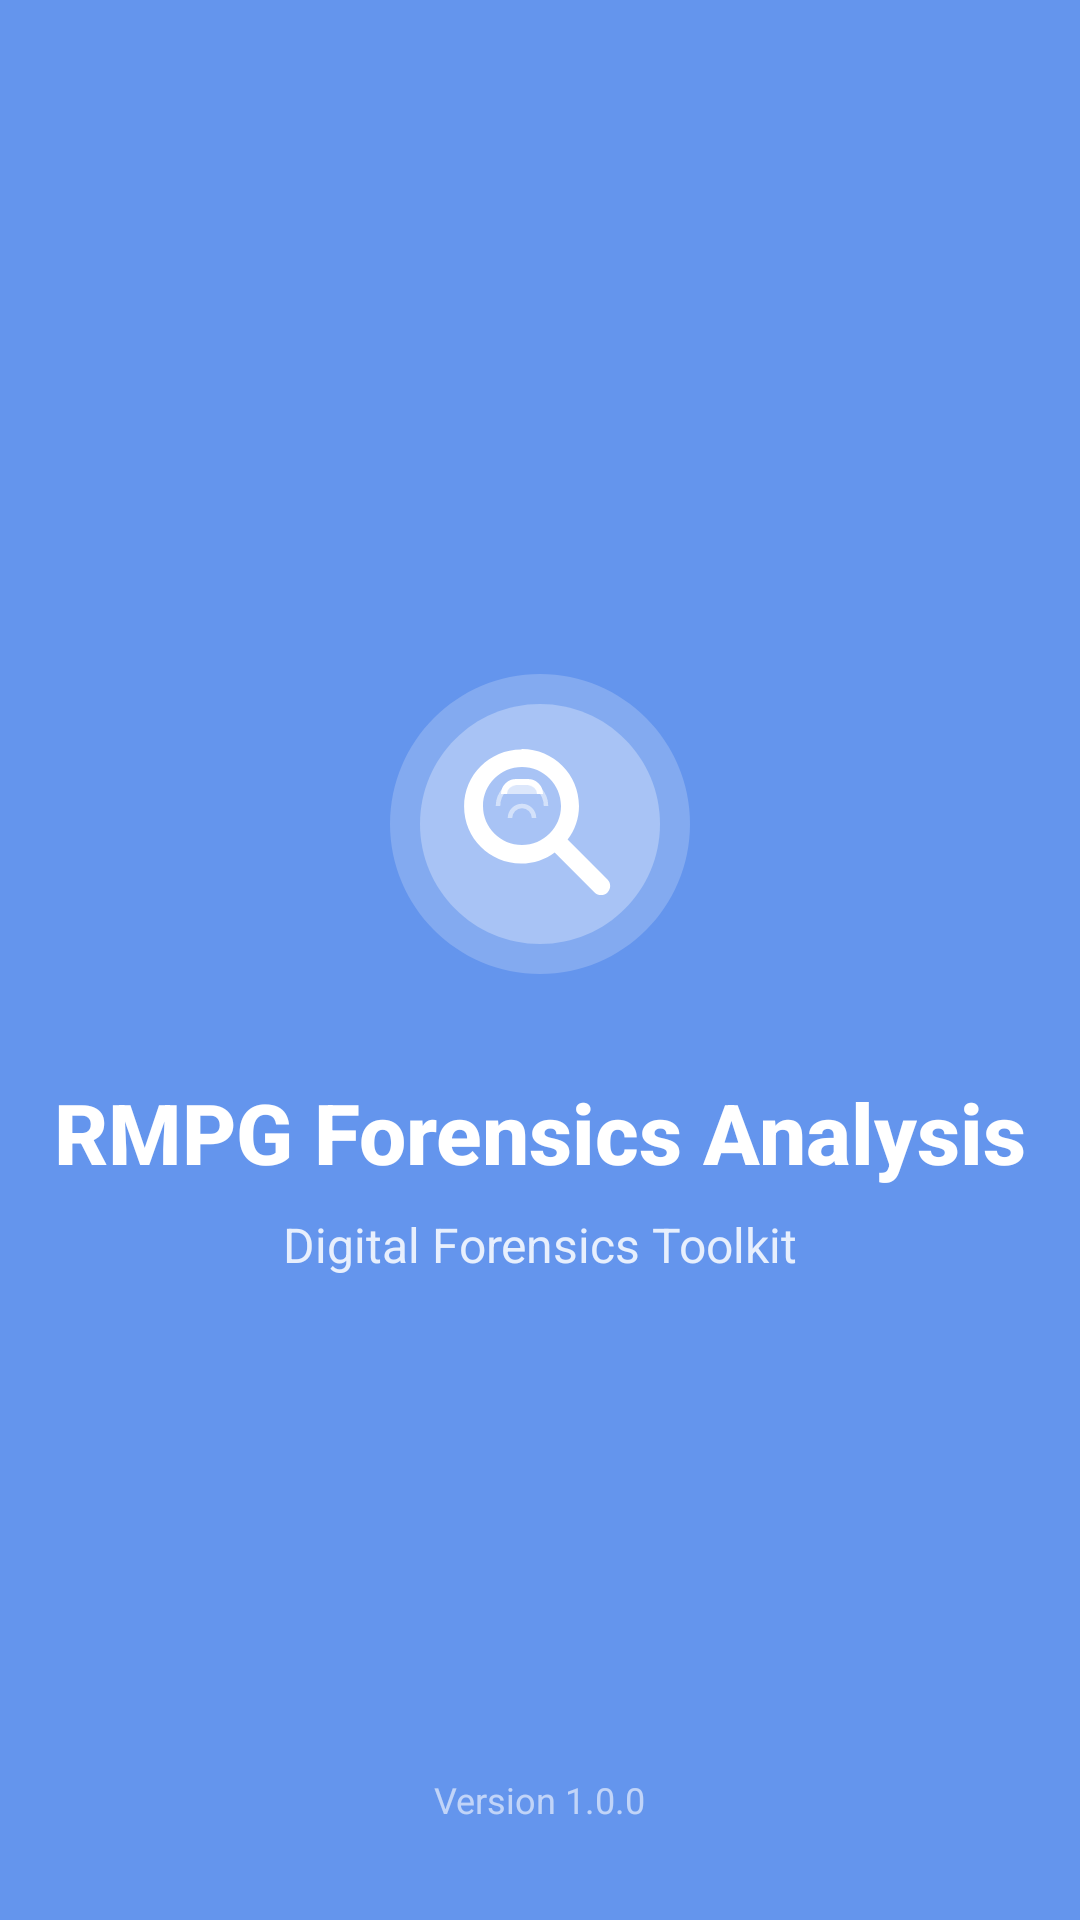

The Android layout XML behind this screen, and the referenced resources:
<!-- AndroidManifest.xml: activity theme Theme.RMPGForensics.Splash -->
<!-- res/layout/activity_splash.xml -->
<?xml version="1.0" encoding="utf-8"?>
<androidx.constraintlayout.widget.ConstraintLayout
    xmlns:android="http://schemas.android.com/apk/res/android"
    xmlns:app="http://schemas.android.com/apk/res-auto"
    xmlns:tools="http://schemas.android.com/tools"
    android:layout_width="match_parent"
    android:layout_height="match_parent"
    android:background="@color/cornflower_blue"
    tools:context=".SplashActivity">

    
    <ImageView
        android:id="@+id/splashIcon"
        android:layout_width="120dp"
        android:layout_height="120dp"
        android:src="@drawable/ic_forensics_logo"
        android:contentDescription="@string/app_name"
        app:layout_constraintBottom_toTopOf="@id/splashTitle"
        app:layout_constraintEnd_toEndOf="parent"
        app:layout_constraintStart_toStartOf="parent"
        app:layout_constraintTop_toTopOf="parent"
        app:layout_constraintVertical_chainStyle="packed" />

    
    <TextView
        android:id="@+id/splashTitle"
        android:layout_width="wrap_content"
        android:layout_height="wrap_content"
        android:layout_marginTop="24dp"
        android:text="@string/app_name"
        android:textColor="@android:color/white"
        android:textSize="28sp"
        android:textStyle="bold"
        android:fontFamily="sans-serif-medium"
        app:layout_constraintBottom_toTopOf="@id/splashSubtitle"
        app:layout_constraintEnd_toEndOf="parent"
        app:layout_constraintStart_toStartOf="parent"
        app:layout_constraintTop_toBottomOf="@id/splashIcon" />

    
    <TextView
        android:id="@+id/splashSubtitle"
        android:layout_width="wrap_content"
        android:layout_height="wrap_content"
        android:layout_marginTop="8dp"
        android:text="@string/splash_subtitle"
        android:textColor="@android:color/white"
        android:textSize="16sp"
        android:alpha="0.85"
        app:layout_constraintBottom_toBottomOf="parent"
        app:layout_constraintEnd_toEndOf="parent"
        app:layout_constraintStart_toStartOf="parent"
        app:layout_constraintTop_toBottomOf="@id/splashTitle" />

    
    <TextView
        android:id="@+id/splashVersion"
        android:layout_width="wrap_content"
        android:layout_height="wrap_content"
        android:layout_marginBottom="32dp"
        android:text="@string/version_label"
        android:textColor="@android:color/white"
        android:textSize="12sp"
        android:alpha="0.6"
        app:layout_constraintBottom_toBottomOf="parent"
        app:layout_constraintEnd_toEndOf="parent"
        app:layout_constraintStart_toStartOf="parent" />

</androidx.constraintlayout.widget.ConstraintLayout>
<!-- resources referenced by this layout -->
<resources>
  <color name="cornflower_blue">#6495ED</color>
  <!-- drawable ic_forensics_logo (drawable) -->
  <?xml version="1.0" encoding="utf-8"?>
  <vector xmlns:android="http://schemas.android.com/apk/res/android"
      android:width="120dp"
      android:height="120dp"
      android:viewportWidth="120"
      android:viewportHeight="120">
  
      
      <path
          android:fillColor="#FFFFFF"
          android:fillAlpha="0.2"
          android:pathData="M60,10 C87.6,10 110,32.4 110,60 C110,87.6 87.6,110 60,110 C32.4,110 10,87.6 10,60 C10,32.4 32.4,10 60,10z" />
  
      
      <path
          android:fillColor="#FFFFFF"
          android:fillAlpha="0.3"
          android:pathData="M60,20 C82.1,20 100,37.9 100,60 C100,82.1 82.1,100 60,100 C37.9,100 20,82.1 20,60 C20,37.9 37.9,20 60,20z" />
  
      
      <path
          android:fillColor="#FFFFFF"
          android:pathData="M54,35 C64.5,35 73,43.5 73,54 C73,58.2 71.6,62.1 69.2,65.2 L82.5,78.5 C83.7,79.7 83.7,81.6 82.5,82.8 C81.3,84 79.4,84 78.2,82.8 L64.9,69.5 C61.8,71.8 57.9,73.2 53.7,73.2 C43.2,73.2 34.7,64.7 34.7,54.2 C34.7,43.7 43.2,35.2 53.7,35.2 L54,35z M54,41 C46.8,41 41,46.8 41,54 C41,61.2 46.8,67 54,67 C61.2,67 67,61.2 67,54 C67,46.8 61.2,41 54,41z" />
  
      
      <path
          android:fillColor="#FFFFFF"
          android:fillAlpha="0.6"
          android:pathData="M48,50 C48,47.8 49.8,46 52,46 L56,46 C58.2,46 60,47.8 60,50"
          android:strokeWidth="2"
          android:strokeColor="#FFFFFF" />
      <path
          android:fillColor="#00000000"
          android:pathData="M46,54 C46,49.6 49.6,46 54,46 C58.4,46 62,49.6 62,54"
          android:strokeWidth="1.5"
          android:strokeColor="#FFFFFF"
          android:strokeAlpha="0.5" />
      <path
          android:fillColor="#00000000"
          android:pathData="M50,58 C50,55.8 51.8,54 54,54 C56.2,54 58,55.8 58,58"
          android:strokeWidth="1.5"
          android:strokeColor="#FFFFFF"
          android:strokeAlpha="0.5" />
  </vector>
  <string name="app_name">RMPG Forensics Analysis</string>
  <string name="splash_subtitle">Digital Forensics Toolkit</string>
  <string name="version_label">Version 1.0.0</string>
  <style name="Theme.RMPGForensics.Splash" parent="Theme.Material3.Light.NoActionBar">
          <item name="android:windowBackground">@color/cornflower_blue</item>
          <item name="android:statusBarColor">@color/cornflower_blue_dark</item>
          <item name="android:navigationBarColor">@color/cornflower_blue</item>
          <item name="android:windowLightStatusBar">false</item>
      </style>
  <color name="cornflower_blue_dark">#4A76D4</color>
</resources>
